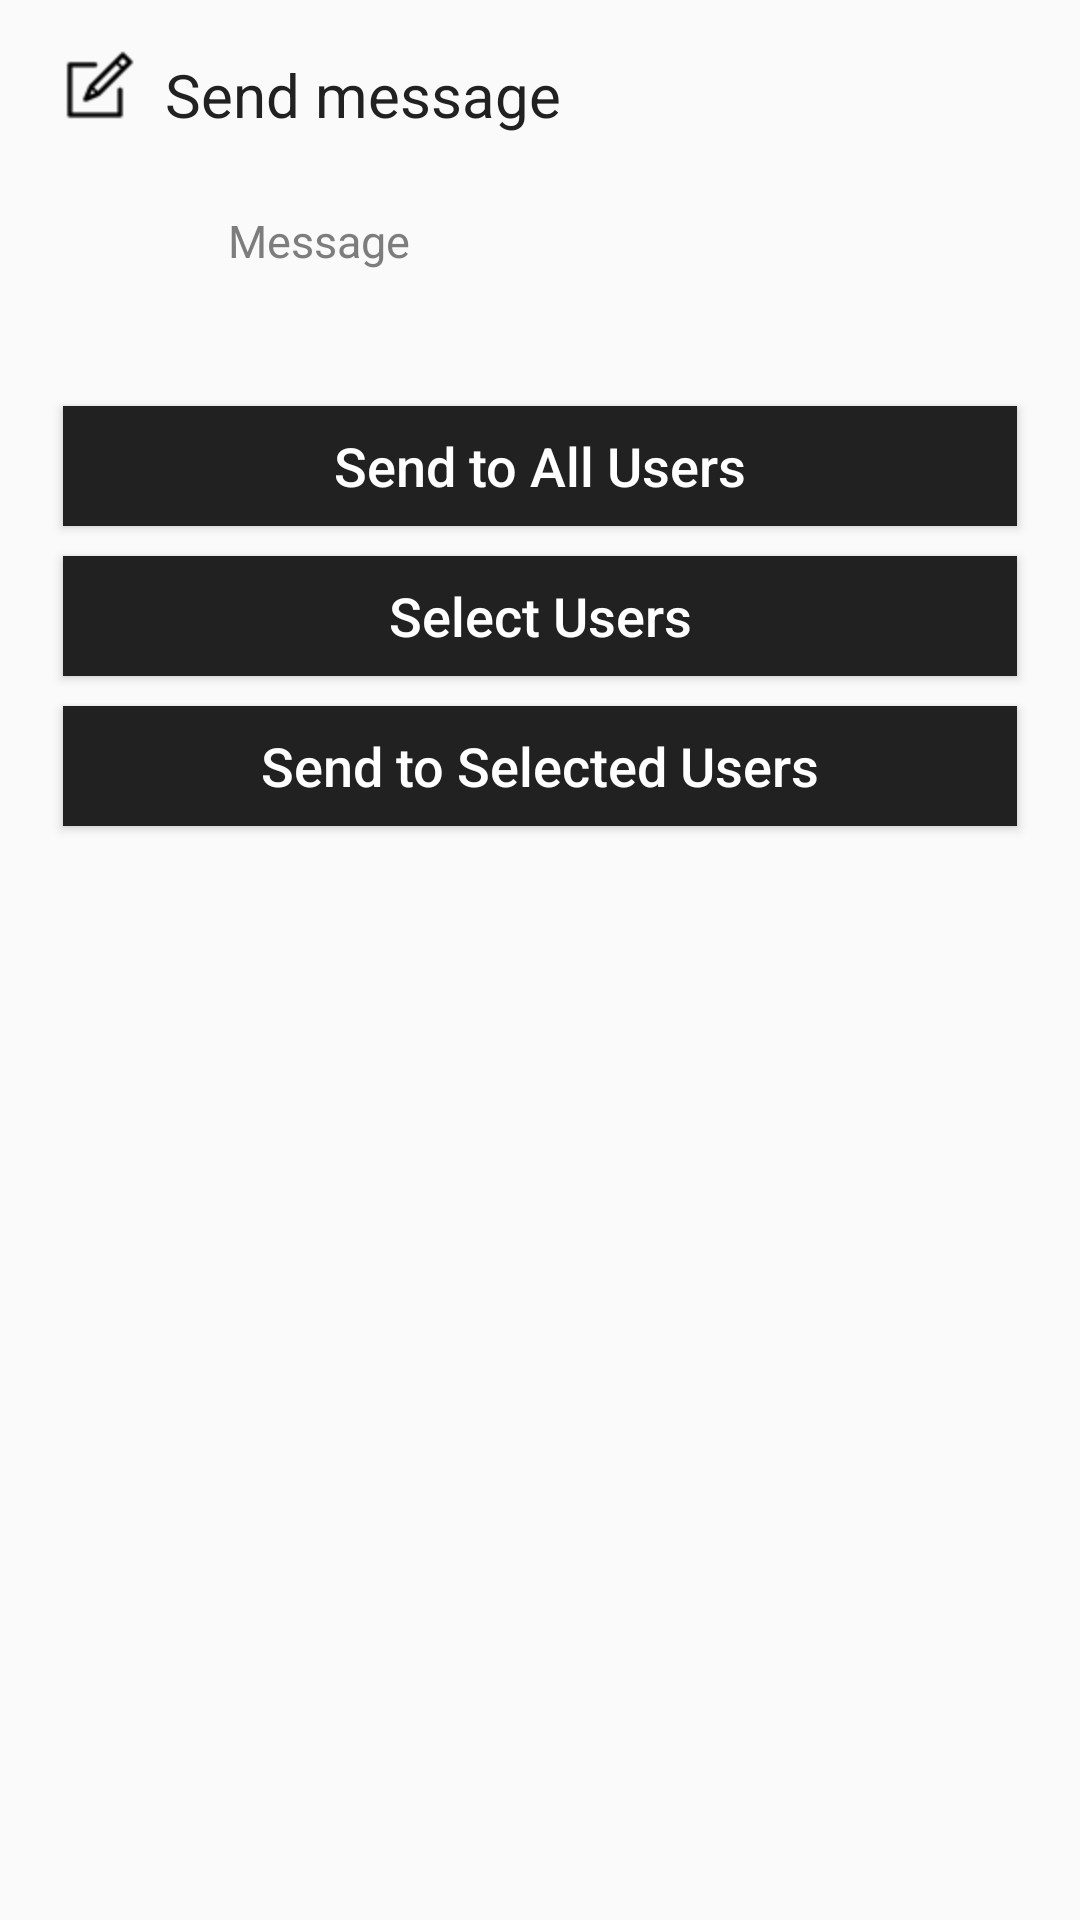

This screen was rendered from an Android layout file. Write that file and the resources it references.
<!-- AndroidManifest.xml: application theme AppTheme -->
<!-- res/layout/activity_send_message.xml -->
<?xml version="1.0" encoding="utf-8"?>
<android.support.design.widget.CoordinatorLayout xmlns:android="http://schemas.android.com/apk/res/android"
  xmlns:app="http://schemas.android.com/apk/res-auto"
  xmlns:tools="http://schemas.android.com/tools"
  android:layout_width="match_parent"
  android:layout_height="match_parent"
  android:paddingLeft="@dimen/activity_horizontal_margin"
  android:paddingRight="@dimen/activity_horizontal_margin"
  android:paddingTop="@dimen/activity_vertical_margin"
  tools:context="onemessagecompany.onemessage.Public.SendMessageActivity">

  <ScrollView
    android:id="@+id/login_form"
    android:layout_width="match_parent"
    android:layout_height="match_parent"
      android:focusableInTouchMode="true">


    <LinearLayout
      android:id="@+id/email_login_form"
      android:layout_width="match_parent"
      android:layout_height="wrap_content"
      android:orientation="vertical"
      android:weightSum="1">

      <LinearLayout
          android:layout_width="match_parent"
          android:layout_height="match_parent">

        <ImageView
            android:layout_width="wrap_content"
            android:layout_height="wrap_content"
            android:src="@drawable/om_send"
            android:layout_marginLeft="@dimen/pad_5dp"/>

        <TextView
            android:id="@+id/textView"
            android:layout_width="wrap_content"
            android:layout_height="44dp"
            android:textColor="@color/colorMain"
            android:layout_marginLeft="@dimen/pad_10dp"
            android:text="@string/title_activity_send_message_body"
            android:textSize="@dimen/pad_20dp"
            android:paddingTop="2dp"/>

      </LinearLayout>



      <LinearLayout
          android:id="@+id/v1_admin"
          android:layout_width="match_parent"
          android:layout_height="wrap_content"
          android:paddingBottom="@dimen/pad_10dp"
          android:background="@drawable/chat_bubble_gray"
          android:gravity="left|top"
          android:paddingTop="@dimen/pad_10dp"
          android:orientation="vertical"
          android:paddingLeft="@dimen/pad_chat_item">

        <EditText
            android:id="@+id/txt_sendMessage"
            android:layout_width="wrap_content"
            android:layout_height="wrap_content"
            android:textColor="@color/main_color_gray_dk"
            android:textSize="@dimen/txt_15sp"
            android:paddingLeft="@dimen/pad_15dp"
            android:paddingRight="@dimen/pad_5dp"
            android:hint="Message"
            android:textColorHint="@color/main_color_gray"
            android:maxLines="10"
            android:background="@color/transparent"
            />


      </LinearLayout>



      <LinearLayout
          android:layout_width="match_parent"
          android:layout_height="wrap_content"
          android:layout_marginTop="@dimen/pad_30dp"
          android:orientation="vertical"
          android:weightSum="3">

        <Button
            android:id="@+id/btnSendMessage"
            android:layout_width="match_parent"
            android:layout_height="40dp"
            android:layout_gravity="center"
            android:textAllCaps="false"
            android:text="Send to All Users"

            android:layout_margin="@dimen/pad_5dp"
            android:textSize="18dp"
            android:background="@color/colorMain"
            android:textColor="@color/white"
            android:layout_weight="1"/>

        <Button
            android:id="@+id/btnSelectSpecificUser"
            android:src="@drawable/om_group"
            android:layout_width="match_parent"
            android:layout_height="40dp"
            android:textAllCaps="false"
            android:textSize="18dp"
            android:layout_margin="@dimen/pad_5dp"
            android:background="@color/colorMain"
            android:textColor="@color/white"
            android:layout_gravity="center"
            android:text="Select Users"
            android:layout_weight="1"/>


        <Button
            android:id="@+id/btnSendSpecific"
            android:layout_width="match_parent"
            android:layout_height="40dp"
            android:background="@color/colorMain"
            android:textSize="18dp"
            android:textColor="@color/white"
            android:layout_margin="@dimen/pad_5dp"
            android:textAllCaps="false"
            android:layout_gravity="center"
            android:text="Send to Selected Users"
            android:layout_weight="1"/>





      </LinearLayout>


    </LinearLayout>


  </ScrollView>

</android.support.design.widget.CoordinatorLayout>
<!-- resources referenced by this layout -->
<resources>
  <color name="colorMain">#212121</color>
  <color name="main_color_gray">#7d7d7d</color>
  <color name="main_color_gray_dk">#3b3b3b</color>
  <color name="transparent">#00000000</color>
  <color name="white">#ffffff</color>
  <dimen name="activity_horizontal_margin">16dp</dimen>
  <dimen name="activity_vertical_margin">16dp</dimen>
  <dimen name="pad_10dp">10dp</dimen>
  <dimen name="pad_15dp">15dp</dimen>
  <dimen name="pad_20dp">20dp</dimen>
  <dimen name="pad_30dp">30dp</dimen>
  <dimen name="pad_5dp">5dp</dimen>
  <dimen name="pad_chat_item">45dp</dimen>
  <dimen name="txt_15sp">15sp</dimen>
  <!-- drawable om_group: png bitmap (drawable-hdpi, 1422 bytes) -->
  <!-- drawable om_send: png bitmap (drawable-hdpi, 573 bytes) -->
  <string name="title_activity_send_message_body">Send message</string>
  <style name="AppTheme" parent="Theme.AppCompat.Light.DarkActionBar">
          <item name="android:homeAsUpIndicator">@drawable/back_arrow</item>
      </style>
  <!-- drawable back_arrow: png bitmap (drawable-v21, 447 bytes) -->
</resources>
